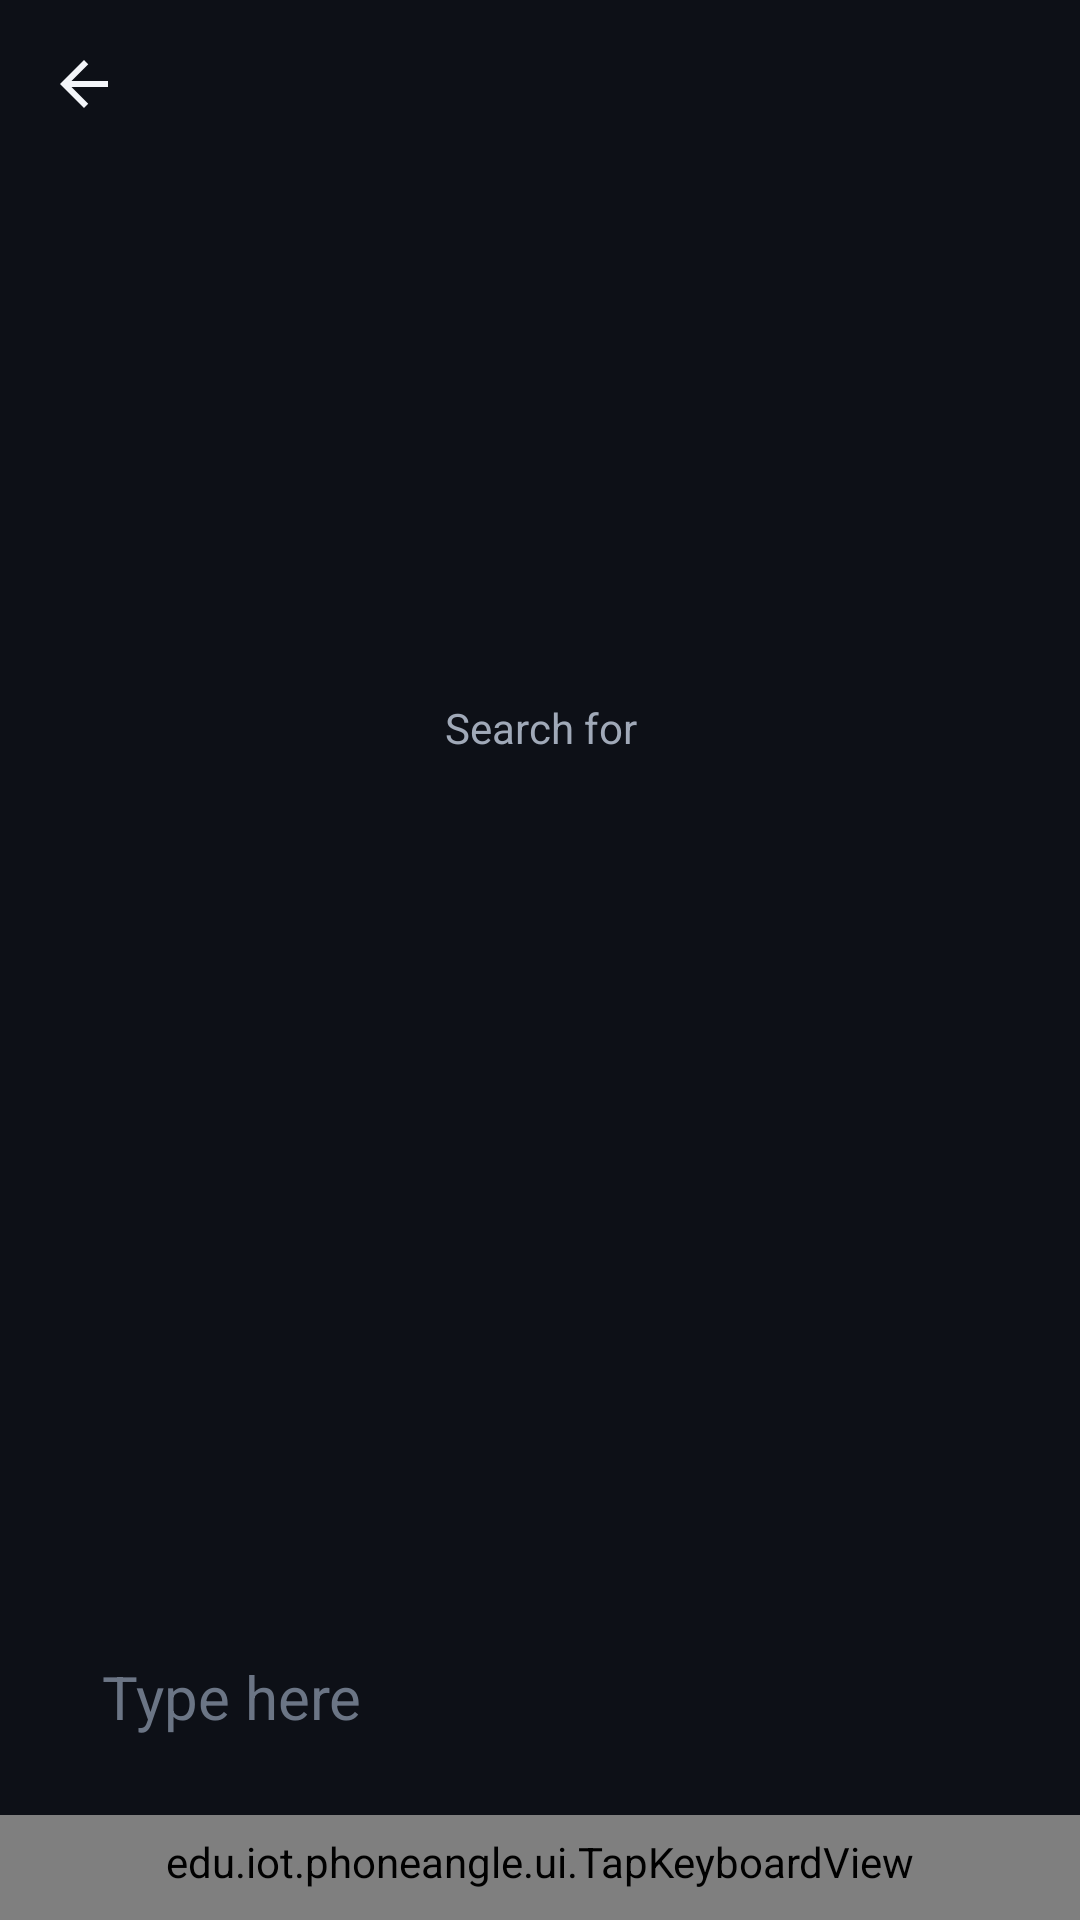

The Android layout XML behind this screen, and the referenced resources:
<!-- AndroidManifest.xml: application theme Theme.PhoneAngle -->
<!-- res/layout/activity_typed_play.xml -->
<?xml version="1.0" encoding="utf-8"?>
<LinearLayout xmlns:android="http://schemas.android.com/apk/res/android"
    xmlns:app="http://schemas.android.com/apk/res-auto"
    android:layout_width="match_parent"
    android:layout_height="match_parent"
    android:background="@color/bg"
    android:fitsSystemWindows="true"
    android:orientation="vertical">

    <com.google.android.material.appbar.MaterialToolbar
        android:id="@+id/toolbar"
        android:layout_width="match_parent"
        android:layout_height="56dp"
        android:background="@color/bg"
        app:navigationIcon="@drawable/ic_back"
        app:title="">

        <com.google.android.material.button.MaterialButton
            android:id="@+id/gripButton"
            style="@style/Widget.Material3.Button.TextButton"
            android:layout_width="wrap_content"
            android:layout_height="wrap_content"
            android:layout_gravity="end"
            android:textColor="@color/accent" />
    </com.google.android.material.appbar.MaterialToolbar>

    <FrameLayout
        android:layout_width="match_parent"
        android:layout_height="0dp"
        android:layout_weight="1"
        android:paddingHorizontal="24dp">

        <LinearLayout
            android:layout_width="match_parent"
            android:layout_height="wrap_content"
            android:layout_gravity="center"
            android:gravity="center_horizontal"
            android:orientation="vertical">

            <TextView
                android:layout_width="match_parent"
                android:layout_height="wrap_content"
                android:gravity="center"
                android:text="@string/typed_play_search_for"
                android:textColor="@color/muted"
                android:textSize="14sp" />

            <TextView
                android:id="@+id/promptWord"
                android:layout_width="match_parent"
                android:layout_height="wrap_content"
                android:layout_marginTop="4dp"
                android:fontFamily="sans-serif-medium"
                android:gravity="center"
                android:textColor="@color/ink"
                android:textSize="36sp" />

            <TextView
                android:id="@+id/feedback"
                android:layout_width="match_parent"
                android:layout_height="wrap_content"
                android:layout_marginTop="12dp"
                android:gravity="center"
                android:minHeight="22dp"
                android:textColor="@color/accent"
                android:textSize="15sp" />

            <TextView
                android:id="@+id/sessionCount"
                android:layout_width="match_parent"
                android:layout_height="wrap_content"
                android:layout_marginTop="4dp"
                android:gravity="center"
                android:textColor="@color/faint"
                android:textSize="12sp" />
        </LinearLayout>
    </FrameLayout>

    
    <TextView
        android:id="@+id/searchBar"
        android:layout_width="match_parent"
        android:layout_height="wrap_content"
        android:layout_marginHorizontal="16dp"
        android:layout_marginBottom="10dp"
        android:background="@drawable/bg_typed_input"
        android:hint="@string/typed_input_hint"
        android:maxLines="1"
        android:paddingHorizontal="18dp"
        android:paddingVertical="16dp"
        android:textColor="@color/ink"
        android:textColorHint="@color/faint"
        android:textSize="20sp" />

    <edu.iot.phoneangle.ui.TapKeyboardView
        android:id="@+id/keyboard"
        android:layout_width="match_parent"
        android:layout_height="wrap_content"
        android:background="@color/surface"
        android:paddingHorizontal="2dp"
        android:paddingTop="6dp"
        android:paddingBottom="10dp" />
</LinearLayout>
<!-- resources referenced by this layout -->
<resources>
  <color name="accent">#8AB4FF</color>
  <color name="bg">#0D1017</color>
  <color name="faint">#6B7585</color>
  <color name="ink">#F3F5F9</color>
  <color name="muted">#A0A9B8</color>
  <color name="surface">#161A23</color>
  <!-- drawable ic_back (drawable) -->
  <?xml version="1.0" encoding="utf-8"?>
  <vector xmlns:android="http://schemas.android.com/apk/res/android"
      android:width="24dp"
      android:height="24dp"
      android:viewportWidth="24"
      android:viewportHeight="24">
      <path
          android:fillColor="#F3F5F9"
          android:pathData="M20,11H7.83l5.59,-5.59L12,4l-8,8 8,8 1.41,-1.41L7.83,13H20v-2z" />
  </vector>
  <string name="typed_input_hint">Type here</string>
  <string name="typed_play_search_for">Search for</string>
  <style name="Theme.PhoneAngle" parent="Theme.Material3.Dark.NoActionBar">
          <item name="colorPrimary">@color/accent</item>
          <item name="colorOnPrimary">@color/btn_primary_text</item>
          <item name="colorPrimaryContainer">@color/accent_soft</item>
          <item name="colorOnPrimaryContainer">@color/accent</item>
          <item name="colorSecondaryContainer">@color/accent_soft</item>
          <item name="colorOnSecondaryContainer">@color/accent</item>
          <item name="colorSurface">@color/surface</item>
          <item name="colorOnSurface">@color/ink</item>
          <item name="colorSurfaceVariant">@color/surface_high</item>
          <item name="colorOnSurfaceVariant">@color/muted</item>
          <item name="colorOutline">@color/line</item>
          <item name="colorOutlineVariant">@color/line</item>
          <item name="android:colorBackground">@color/bg</item>
          <item name="android:statusBarColor">@color/bg</item>
          <item name="android:navigationBarColor">@color/surface</item>
          <item name="android:windowBackground">@color/bg</item>
          <item name="android:windowLightStatusBar">false</item>
          <item name="android:textColorPrimary">@color/ink</item>
          <item name="android:textColorSecondary">@color/muted</item>
          <item name="materialButtonStyle">@style/Widget.App.Button</item>
      </style>
  <color name="btn_primary_text">#0B1426</color>
  <color name="accent_soft">#1D2B4A</color>
  <color name="surface_high">#1E2430</color>
  <color name="line">#262D3A</color>
  <style name="Widget.App.Button" parent="Widget.Material3.Button">
          <item name="backgroundTint">@color/accent</item>
          <item name="android:textColor">@color/btn_primary_text</item>
          <item name="cornerRadius">14dp</item>
          <item name="android:textAllCaps">false</item>
          <item name="android:textSize">15sp</item>
          <item name="android:fontFamily">sans-serif-medium</item>
          <item name="android:paddingTop">13dp</item>
          <item name="android:paddingBottom">13dp</item>
      </style>
</resources>
